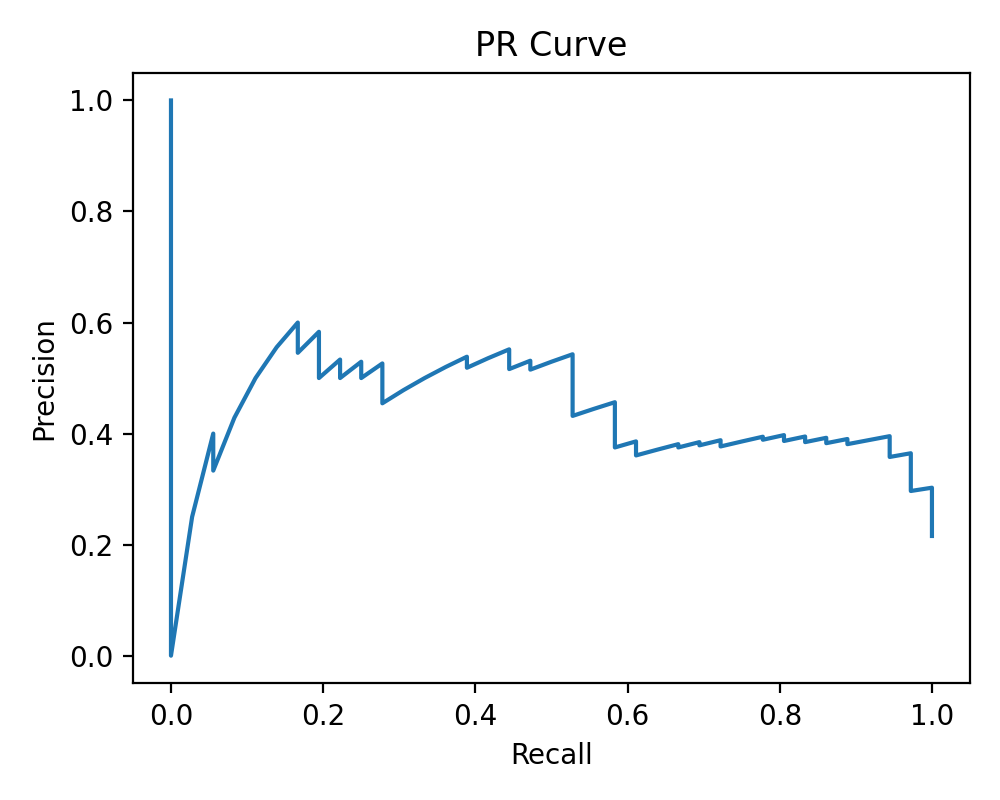

Data behind this chart, as committed beside it:
threshold, precision, recall
0.03528, 0.2156, 1.0
0.04287, 0.2169, 1.0
0.051, 0.2182, 1.0
0.05622, 0.2195, 1.0
0.05849, 0.2209, 1.0
0.06047, 0.2222, 1.0
0.06097, 0.2236, 1.0
0.06266, 0.225, 1.0
0.06354, 0.2264, 1.0
0.06575, 0.2278, 1.0
0.07411, 0.2293, 1.0
0.07727, 0.2308, 1.0
0.07773, 0.2323, 1.0
0.08841, 0.2338, 1.0
0.09677, 0.2353, 1.0
0.105, 0.2368, 1.0
0.108, 0.2384, 1.0
0.1088, 0.24, 1.0
0.1116, 0.2416, 1.0
0.1159, 0.2432, 1.0
0.1185, 0.2449, 1.0
0.1192, 0.2466, 1.0
0.1374, 0.2483, 1.0
0.1415, 0.25, 1.0
0.1416, 0.2517, 1.0
0.1487, 0.2535, 1.0
0.1498, 0.2553, 1.0
0.1573, 0.2571, 1.0
0.1574, 0.259, 1.0
0.1629, 0.2609, 1.0
0.1645, 0.2628, 1.0
0.1669, 0.2647, 1.0
0.1725, 0.2667, 1.0
0.1726, 0.2687, 1.0
0.173, 0.2707, 1.0
0.1742, 0.2727, 1.0
0.1759, 0.2748, 1.0
0.1761, 0.2769, 1.0
0.1796, 0.2791, 1.0
0.1808, 0.2812, 1.0
0.1817, 0.2835, 1.0
0.186, 0.2857, 1.0
0.1894, 0.288, 1.0
0.1963, 0.2903, 1.0
0.2, 0.2927, 1.0
0.2006, 0.2951, 1.0
0.2102, 0.2975, 1.0
0.2137, 0.3, 1.0
0.2171, 0.3025, 1.0
0.2175, 0.2966, 0.9722
0.2325, 0.2991, 0.9722
0.2339, 0.3017, 0.9722
0.2369, 0.3043, 0.9722
0.2379, 0.307, 0.9722
0.24, 0.3097, 0.9722
0.2421, 0.3125, 0.9722
0.2435, 0.3153, 0.9722
0.2463, 0.3182, 0.9722
0.2474, 0.3211, 0.9722
0.2543, 0.3241, 0.9722
... 108 more rows
